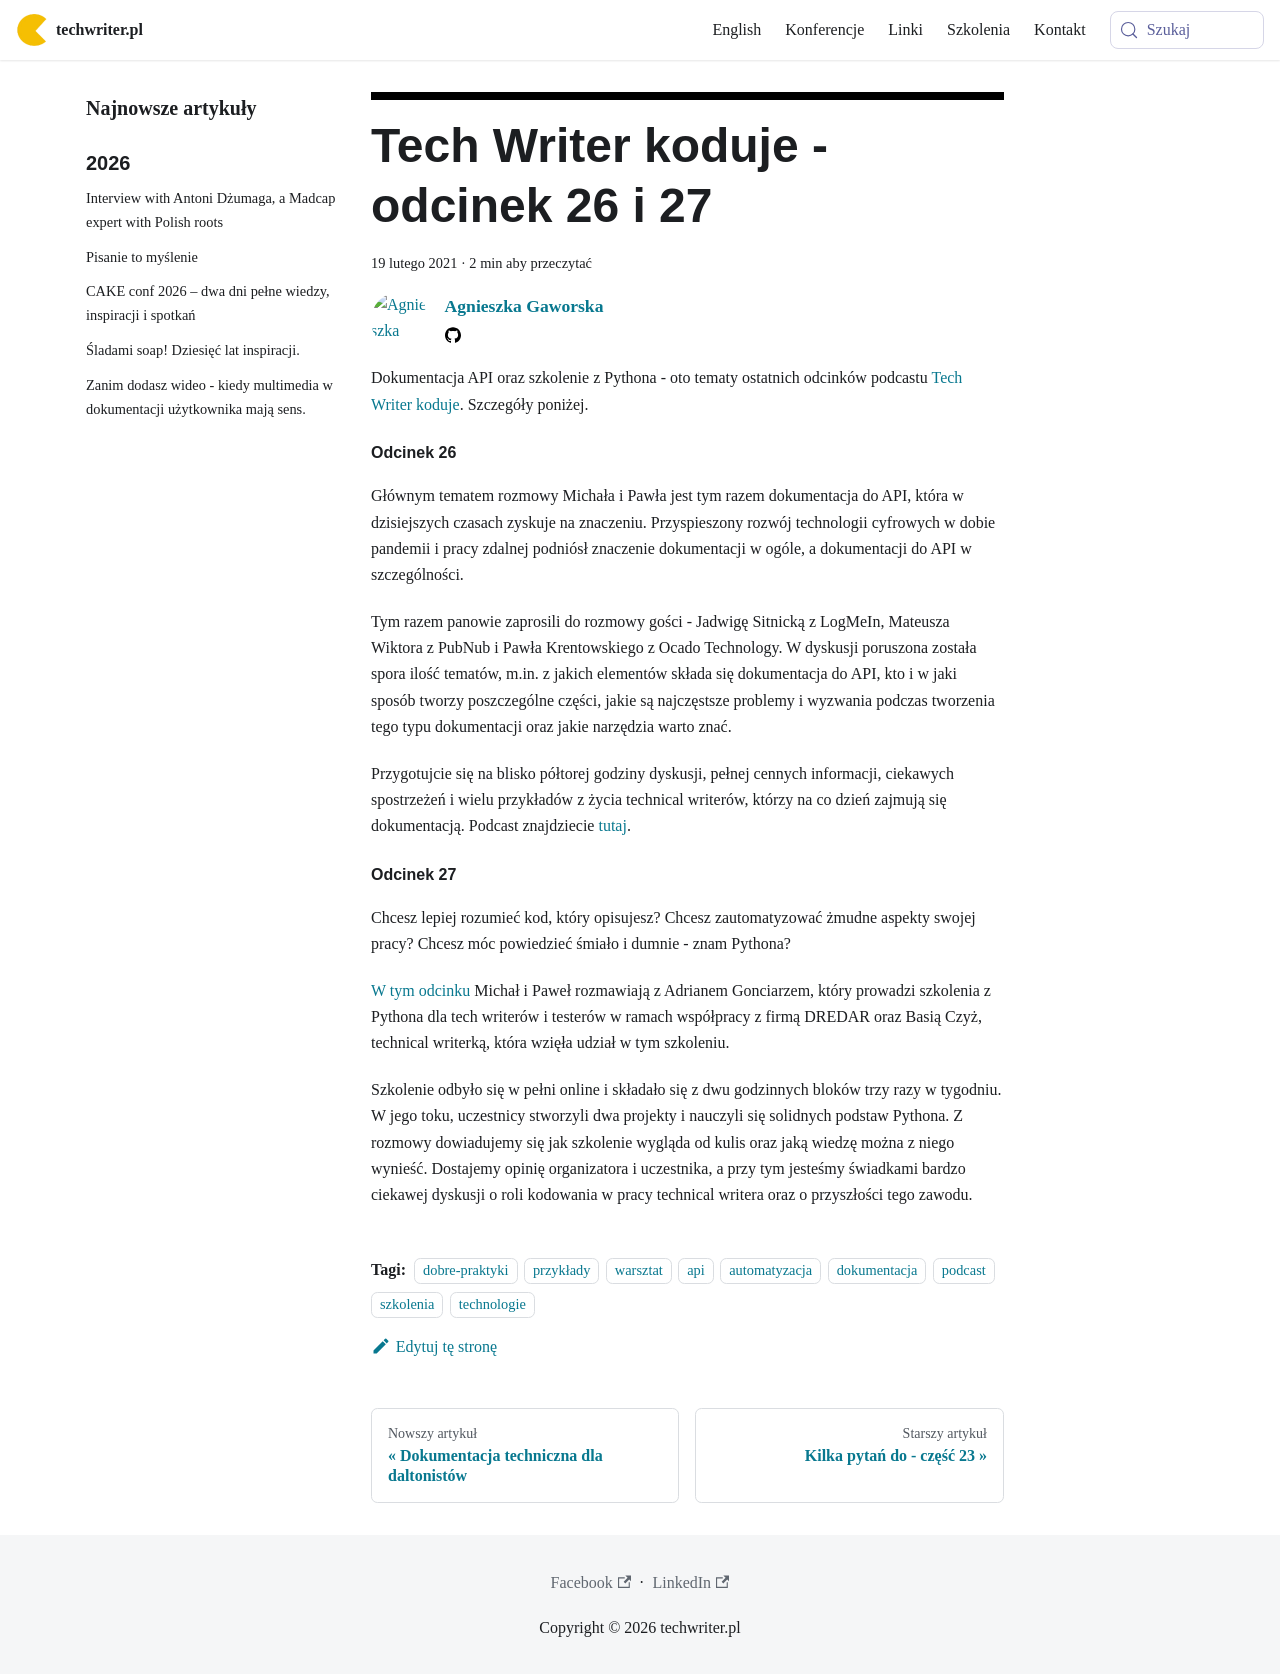

repository: techwriter-pl/techwriter-pl.github.io · page: tech-writer-koduje-odcinek-26-i-27/index.html · generator: docusaurus

---
title: 'Tech Writer koduje - odcinek 26 i 27'
authors: agnieszka
date: '2021-02-19'
tags:
  - 'dobre-praktyki'
  - 'przykłady'
  - 'warsztat'
  - 'api'
  - 'automatyzacja'
  - 'dokumentacja'
  - 'podcast'
  - 'szkolenia'
  - 'technologie'
coverImage: 'tw_koduje_26_27.png'
---

Dokumentacja API oraz szkolenie z Pythona - oto tematy ostatnich odcinków
podcastu [Tech Writer koduje](https://techwriterkoduje.pl/). Szczegóły poniżej.

<!--truncate-->

#### Odcinek 26

Głównym tematem rozmowy Michała i Pawła jest tym razem dokumentacja do API,
która w dzisiejszych czasach zyskuje na znaczeniu. Przyspieszony rozwój
technologii cyfrowych w dobie pandemii i pracy zdalnej podniósł znaczenie
dokumentacji w ogóle, a dokumentacji do API w szczególności.

Tym razem panowie zaprosili do rozmowy gości - Jadwigę Sitnicką z LogMeIn,
Mateusza Wiktora z PubNub i Pawła Krentowskiego z Ocado Technology. W dyskusji
poruszona została spora ilość tematów, m.in. z jakich elementów składa się
dokumentacja do API, kto i w jaki sposób tworzy poszczególne części, jakie są
najczęstsze problemy i wyzwania podczas tworzenia tego typu dokumentacji oraz
jakie narzędzia warto znać.

Przygotujcie się na blisko półtorej godziny dyskusji, pełnej cennych informacji,
ciekawych spostrzeżeń i wielu przykładów z życia technical writerów, którzy na
co dzień zajmują się dokumentacją. Podcast znajdziecie
[tutaj](https://techwriterkoduje.pl/blog/2021/02/10/tech-writerzy-dokumentuja-api).

#### Odcinek 27

Chcesz lepiej rozumieć kod, który opisujesz? Chcesz zautomatyzować żmudne
aspekty swojej pracy? Chcesz móc powiedzieć śmiało i dumnie - znam Pythona?

[W tym odcinku](https://techwriterkoduje.pl/blog/2021/02/17/tech-writer-szkoli-sie-z-pythona)
Michał i Paweł rozmawiają z Adrianem Gonciarzem, który prowadzi szkolenia z
Pythona dla tech writerów i testerów w ramach współpracy z firmą DREDAR oraz
Basią Czyż, technical writerką, która wzięła udział w tym szkoleniu.

Szkolenie odbyło się w pełni online i składało się z dwu godzinnych bloków trzy
razy w tygodniu. W jego toku, uczestnicy stworzyli dwa projekty i nauczyli się
solidnych podstaw Pythona. Z rozmowy dowiadujemy się jak szkolenie wygląda od
kulis oraz jaką wiedzę można z niego wynieść. Dostajemy opinię organizatora i
uczestnika, a przy tym jesteśmy świadkami bardzo ciekawej dyskusji o roli
kodowania w pracy technical writera oraz o przyszłości tego zawodu.
